Image classification data set "dataset" (vishakha-python772200/AI-Logo-Detection-Offer-System on GitHub). Class labels (9): Bata, BMW, dominos, Fastrack, haldiram, KFC, mcd, starbuks, Zudio.

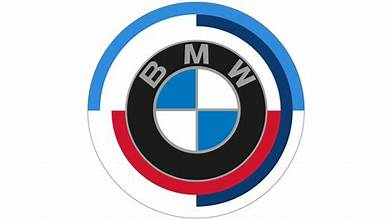
Label: BMW

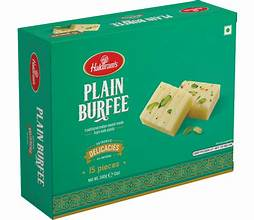
Label: haldiram

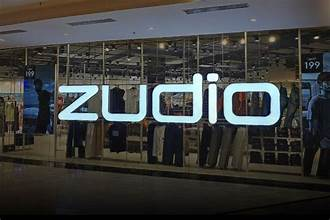
Label: Zudio

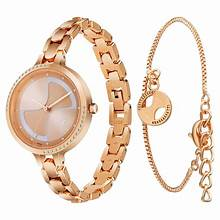
Label: Fastrack

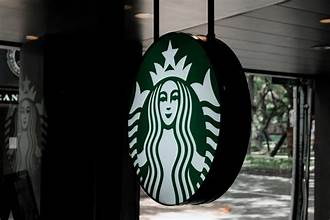
Label: starbuks

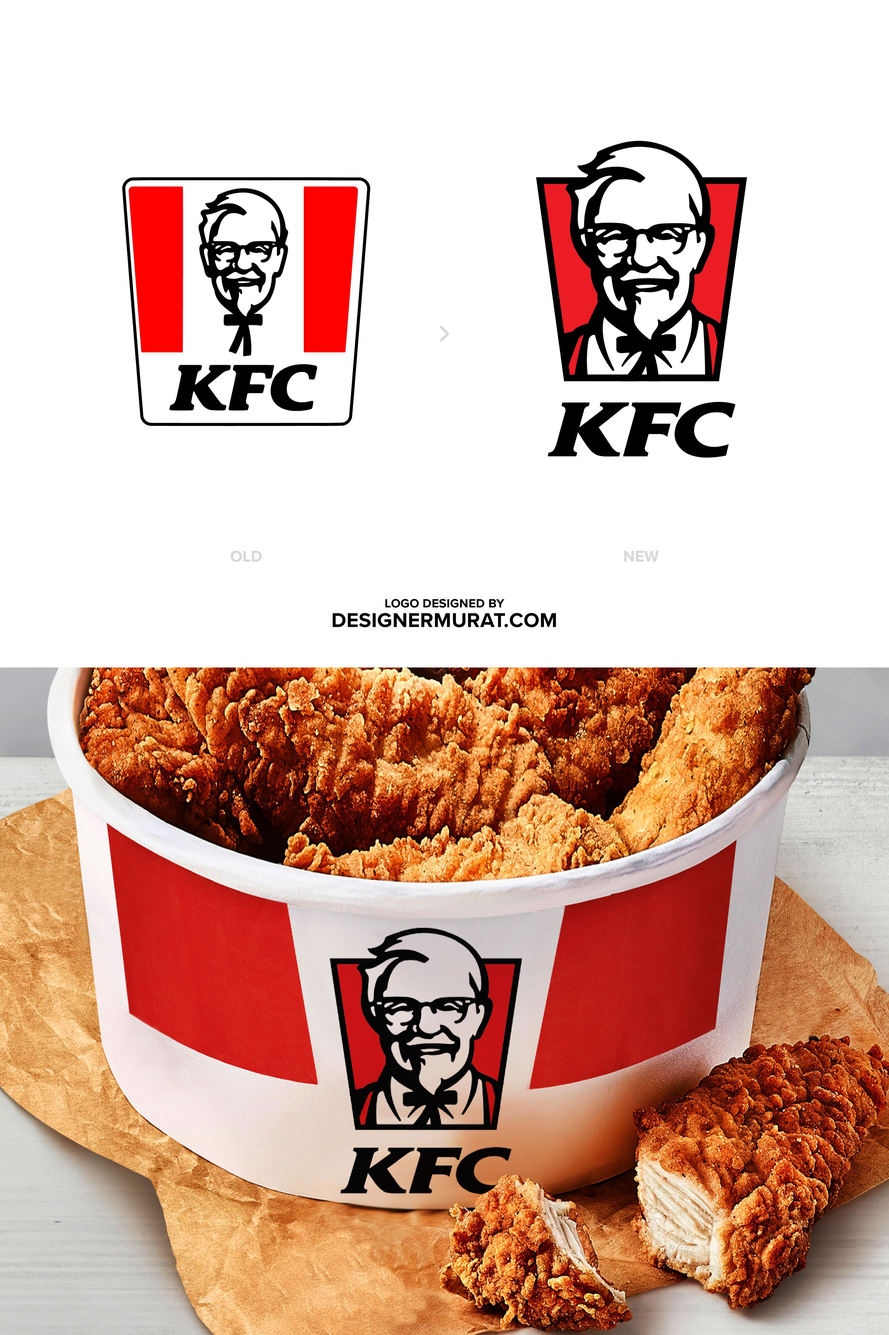
Label: KFC
